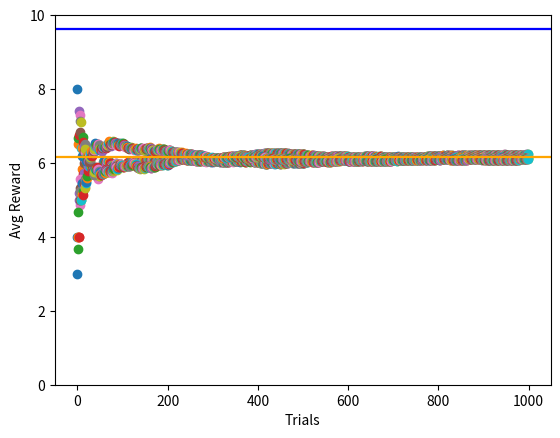

The script that saved this image:
# -*- coding: utf-8 -*-
# Revised version 23/09/2021

import numpy as np 
import time
import random
import matplotlib.pyplot as plt

MAX_WIN = 10

# compute a reward based on a probability
def get_reward( prob, n = MAX_WIN ):
    reward = 0
    for i in range( n ):
        if random.random() < prob: # random() returns a float < 1.0
            reward += 1
    return reward

# find the best machine based on past rewards
def get_best_arm( pastRewards, actions ):
    bestArm = 0 # just default to arm #0 at the beginning
    bestAvg = 0
    avg = 0

    for action in actions:
    
        #TODO:
        #step1: find in the history the index of all experiments where "action" was performed
        #for rewards in pastRewards[action]:
        #slice the 2 dimensional array
        a = np.where(pastRewards[:,0] == action)
        avg = np.mean(pastRewards[a])
        print(str(action)+" "+str(avg))
        # tmp = ...
        #step2: compute the mean reward over these experiments
        # avg = ...
        if avg > bestAvg:
            bestAvg = avg
            bestArm = action
    #print("bestArm:", bestArm,  " avg:", bestAvg )
    return bestArm


nb_machines = 10
# set fixed seed as machines' probabilities do not change over experiments
np.random.seed(0)
# chance to win for each machine
#   DO NOT access this information to improve your strategy, that would be considered cheating
#   you can use the information to verify whether your algorithm learned the right choice or not though
arms = np.random.rand( nb_machines ) # create a collection of 10 random float between 0 and 1
print( arms )

# reset to the seed to have actual randomness for each pull of an arm
np.random.seed()

# Number of trials in a single experiment
nb_trials = 1000

starting_time=time.time()

# Numpy-Array of 2-dimensional vectors, initialized with zeros
# first dimension: action taken, second dimension: reward
# both dimensions contain integer values
pastRewards = np.zeros( ( nb_trials, 2 ) ) 

plt.xlabel( "Trials" )
plt.ylabel( "Avg Reward" )

best_arm=0

def run_experiment():
    cumulated = 0

    for i in range( nb_trials ):
       # TODO: use the "random.random()" and "get_best_arm(...)" methods to implement the epsilon-greedy strategy
       #best_arm = get_best_arm(...)  # Hint: use portion of pastRewards that has been set already     
       choice = np.random.choice( nb_machines )
       
       
       # pull the arm of machine with id [choice] and collect the wins
       reward = get_reward( arms[ choice ] )
       # print("choice:", choice, "reward:", reward) # for debugging
       # remember what action was taken and the corresponding win
       pastRewards[ i ] = ( choice, reward )
       
       # used simply to monitor the run
       runningMean = np.mean( pastRewards[ :i+1, 1 ] ) # i+1 because the upper limit is not included
       plt.scatter( i, runningMean )
       cumulated += reward

    best_arm = get_best_arm(pastRewards, list(range(nb_machines)))
    print("total reward "+str(cumulated))
    
    plt.axhline( y = np.max( arms ) * MAX_WIN, color="blue" )
    plt.axhline( y = np.average( arms ) * MAX_WIN, color="orange" )
    plt.ylim(ymin=0, ymax=MAX_WIN)
    print("best arm: ", best_arm, "(should:", np.argmax ( arms ),"p_win:", np.max ( arms ) ,"),  Avg winning:", runningMean)
    #plt.show()
    
    elapsed_time = time.time() - starting_time
    print("Experiment took {} seconds".format(elapsed_time))
    return runningMean

mean = []
for i in range(3):
    mean.append(run_experiment()/MAX_WIN)

print(mean)
